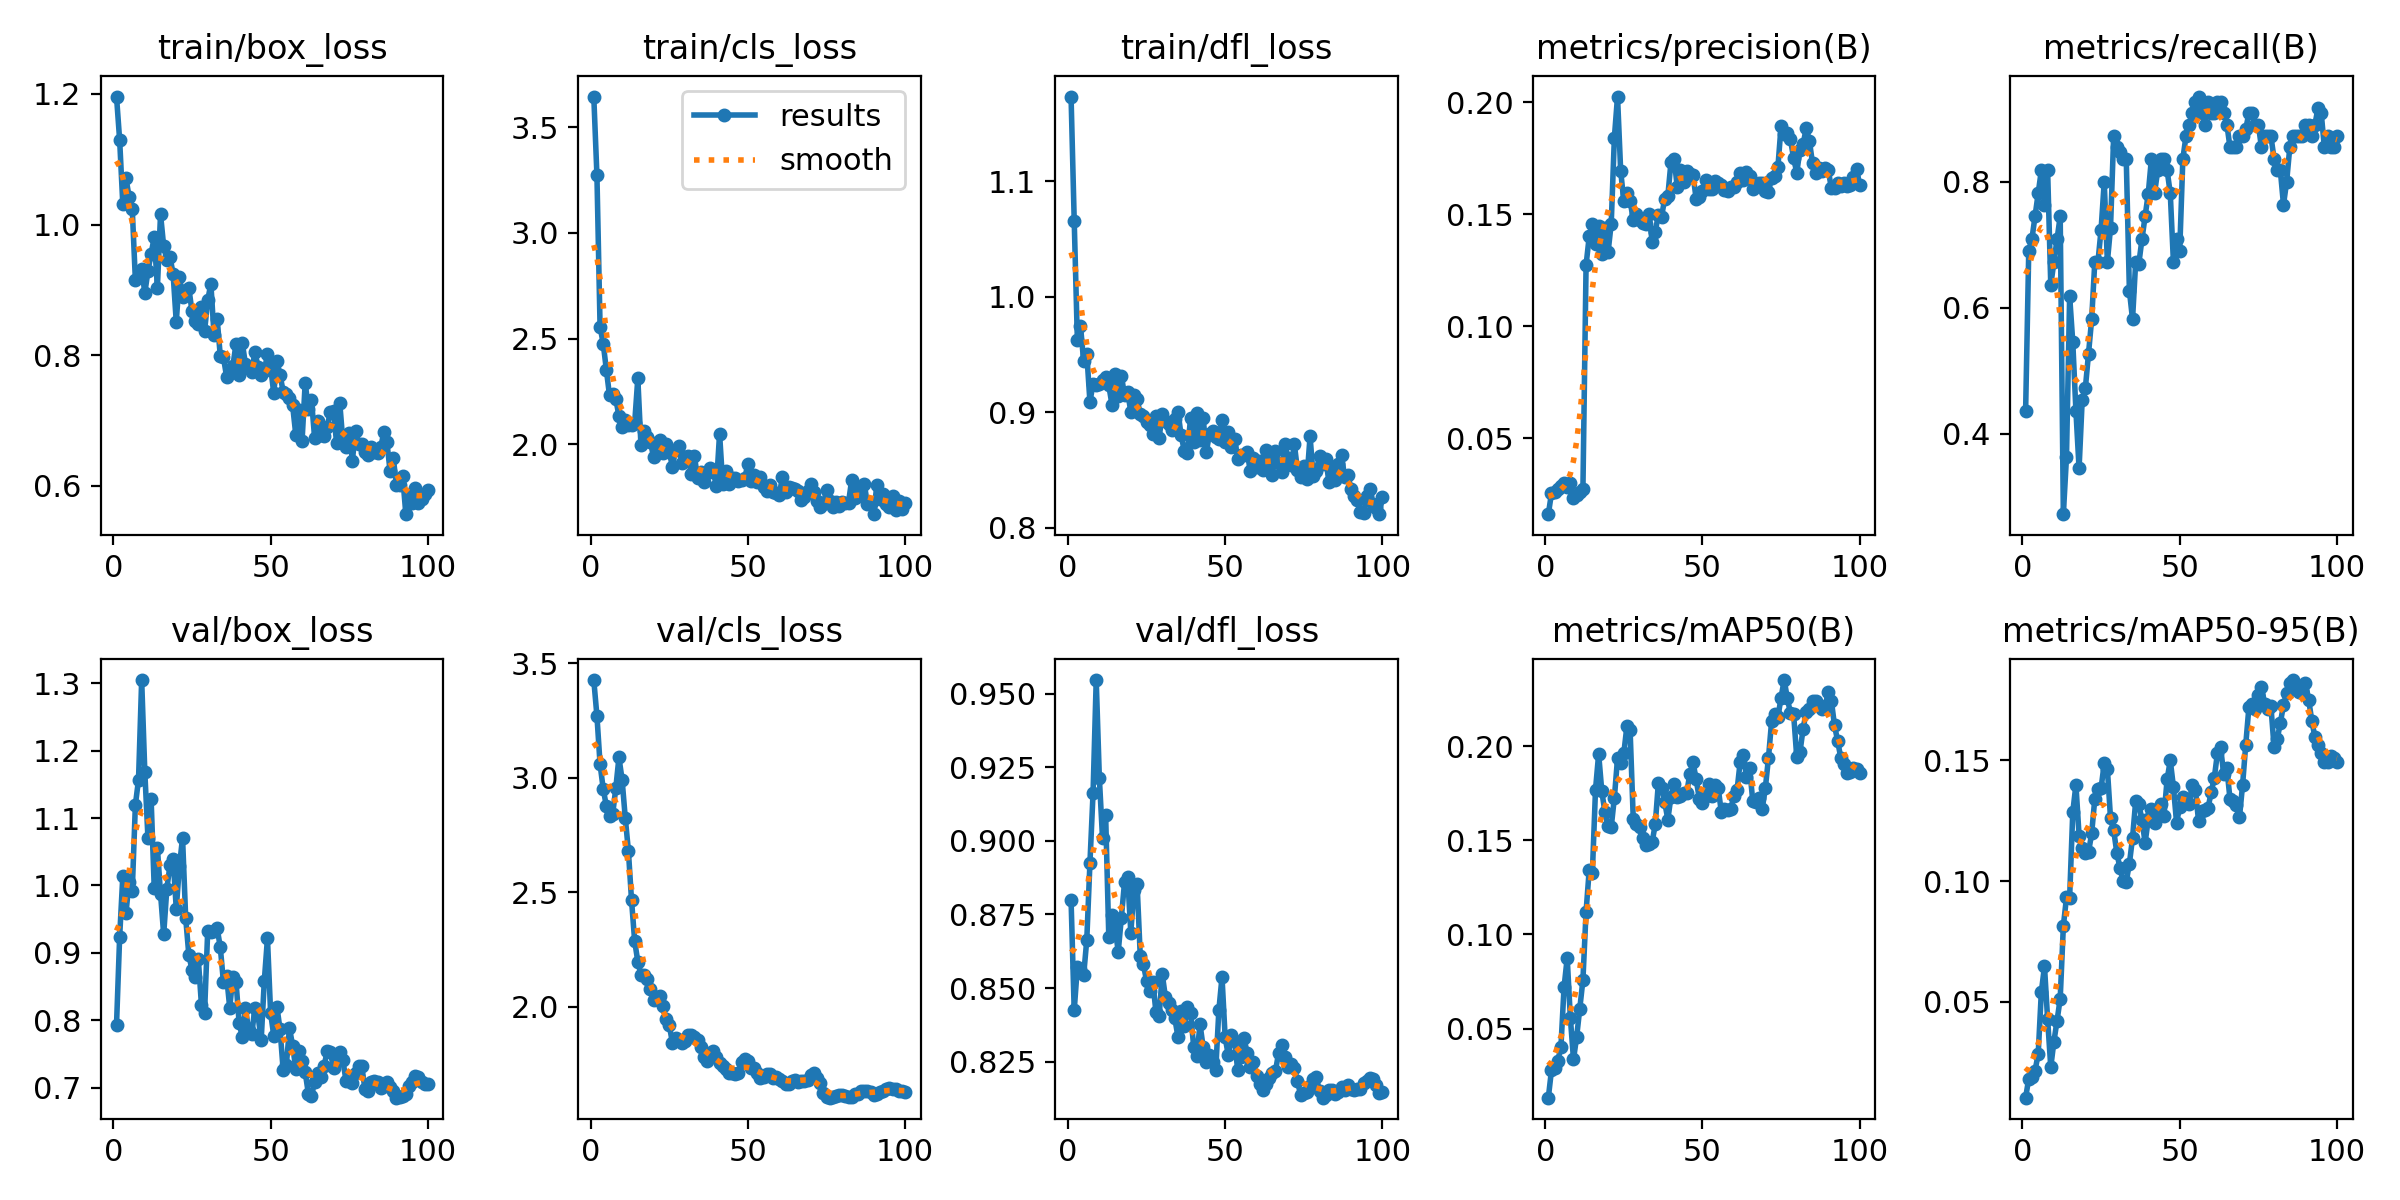

The file beside this chart, header and first rows:
epoch, time, train/box_loss, train/cls_loss, train/dfl_loss, metrics/precision(B), metrics/recall(B), metrics/mAP50(B), metrics/mAP50-95(B), val/box_loss, val/cls_loss, val/dfl_loss, lr/pg0, lr/pg1, lr/pg2
1, 23.64, 1.196, 3.646, 1.173, 0.016, 0.4364, 0.01328, 0.01039, 0.793, 3.426, 0.8799, 0.0001, 0.0001, 0.0001
2, 45.59, 1.129, 3.273, 1.066, 0.02533, 0.6909, 0.02787, 0.01832, 0.9239, 3.27, 0.8424, 0.0002178, 0.0002178, 0.0002178
3, 66.59, 1.031, 2.555, 0.9628, 0.026, 0.7091, 0.02899, 0.01876, 1.014, 3.059, 0.8572, 0.0003333, 0.0003333, 0.0003333
4, 87.96, 1.071, 2.476, 0.9748, 0.02733, 0.7454, 0.03285, 0.02157, 0.9585, 2.951, 0.8564, 0.0004463, 0.0004463, 0.0004463
5, 109.2, 1.042, 2.351, 0.9441, 0.02867, 0.7818, 0.0402, 0.02845, 1.006, 2.876, 0.8543, 0.000557, 0.000557, 0.000557
6, 130.3, 1.024, 2.23, 0.9507, 0.03, 0.8182, 0.072, 0.05413, 0.9914, 2.832, 0.8664, 0.0006653, 0.0006653, 0.0006653
7, 151.2, 0.9148, 2.237, 0.9091, 0.028, 0.7636, 0.08748, 0.06473, 1.12, 2.841, 0.8924, 0.0007713, 0.0007713, 0.0007713
8, 172, 0.9197, 2.214, 0.9245, 0.03, 0.8182, 0.05579, 0.04282, 1.157, 2.955, 0.9164, 0.0008749, 0.0008749, 0.0008749
9, 192.8, 0.9322, 2.132, 0.9237, 0.02333, 0.6364, 0.03361, 0.02306, 1.305, 3.088, 0.9546, 0.000976, 0.000976, 0.000976
10, 213.9, 0.8953, 2.082, 0.9245, 0.02467, 0.6727, 0.04555, 0.03362, 1.169, 2.992, 0.9212, 0.001075, 0.001075, 0.001075
11, 235.3, 0.9285, 2.114, 0.9277, 0.026, 0.7091, 0.06059, 0.0423, 1.07, 2.826, 0.901, 0.001171, 0.001171, 0.001171
12, 256, 0.9552, 2.089, 0.9307, 0.02733, 0.7454, 0.07587, 0.05139, 1.129, 2.682, 0.9086, 0.001265, 0.001265, 0.001265
13, 276.9, 0.9806, 2.092, 0.9232, 0.1272, 0.2727, 0.1121, 0.08141, 0.9955, 2.466, 0.8674, 0.001357, 0.001357, 0.001357
14, 297.8, 0.9035, 2.1, 0.9067, 0.14, 0.3636, 0.1343, 0.09327, 1.056, 2.287, 0.8747, 0.001446, 0.001446, 0.001446
15, 319, 1.016, 2.311, 0.933, 0.1455, 0.619, 0.1327, 0.0932, 0.9877, 2.198, 0.8706, 0.001533, 0.001533, 0.001533
16, 340.4, 0.9667, 1.994, 0.9143, 0.1365, 0.5454, 0.1769, 0.1286, 0.9273, 2.14, 0.8623, 0.001618, 0.001618, 0.001618
17, 361.8, 0.9457, 2.06, 0.9315, 0.1449, 0.4364, 0.1959, 0.1399, 0.995, 2.138, 0.874, 0.001683, 0.001683, 0.001683
18, 382.6, 0.9505, 2.032, 0.9151, 0.1321, 0.3454, 0.1761, 0.1189, 1.03, 2.121, 0.8859, 0.001663, 0.001663, 0.001663
19, 403.6, 0.9242, 2.011, 0.9172, 0.1437, 0.4546, 0.1649, 0.1137, 1.04, 2.08, 0.8878, 0.001644, 0.001644, 0.001644
20, 424.3, 0.8507, 1.939, 0.9005, 0.133, 0.4727, 0.1575, 0.1115, 0.9655, 2.028, 0.8688, 0.001624, 0.001624, 0.001624
21, 445.4, 0.92, 1.976, 0.9153, 0.1458, 0.5273, 0.157, 0.1119, 1.028, 2.042, 0.8834, 0.001604, 0.001604, 0.001604
22, 466.4, 0.8897, 2.018, 0.9116, 0.1842, 0.5818, 0.1727, 0.1197, 1.071, 2.05, 0.8852, 0.001584, 0.001584, 0.001584
23, 487.2, 0.8996, 1.957, 0.8982, 0.2025, 0.6727, 0.1935, 0.1341, 0.9514, 2.003, 0.861, 0.001564, 0.001564, 0.001564
24, 508, 0.9028, 2.001, 0.897, 0.1694, 0.6727, 0.1912, 0.1381, 0.8969, 1.945, 0.8581, 0.001545, 0.001545, 0.001545
25, 529.2, 0.8669, 1.963, 0.8919, 0.1557, 0.7243, 0.1963, 0.1385, 0.875, 1.921, 0.8525, 0.001525, 0.001525, 0.001525
26, 550, 0.852, 1.894, 0.8891, 0.1593, 0.8, 0.2109, 0.1488, 0.8638, 1.844, 0.8489, 0.001505, 0.001505, 0.001505
27, 571.8, 0.8483, 1.97, 0.8813, 0.156, 0.6727, 0.2085, 0.1465, 0.8915, 1.866, 0.8521, 0.001485, 0.001485, 0.001485
28, 592.6, 0.8732, 1.993, 0.897, 0.1474, 0.7273, 0.1615, 0.126, 0.8232, 1.858, 0.8418, 0.001465, 0.001465, 0.001465
29, 613.7, 0.8366, 1.911, 0.8781, 0.15, 0.8727, 0.1589, 0.1211, 0.8111, 1.844, 0.8405, 0.001446, 0.001446, 0.001446
30, 635, 0.8837, 1.94, 0.8981, 0.1474, 0.8546, 0.1568, 0.1118, 0.9327, 1.851, 0.8547, 0.001426, 0.001426, 0.001426
31, 656.1, 0.9096, 1.945, 0.8928, 0.1458, 0.8474, 0.1514, 0.1055, 0.9311, 1.877, 0.847, 0.001406, 0.001406, 0.001406
32, 677, 0.8315, 1.86, 0.8894, 0.1454, 0.8364, 0.1474, 0.09997, 0.9328, 1.878, 0.845, 0.001386, 0.001386, 0.001386
33, 698.3, 0.8557, 1.942, 0.885, 0.1502, 0.8364, 0.1483, 0.0998, 0.9368, 1.869, 0.8426, 0.001366, 0.001366, 0.001366
34, 719.2, 0.7987, 1.84, 0.894, 0.1378, 0.6274, 0.149, 0.1072, 0.9083, 1.856, 0.8397, 0.001347, 0.001347, 0.001347
35, 740, 0.7968, 1.87, 0.9002, 0.1422, 0.5818, 0.1585, 0.1179, 0.8569, 1.825, 0.8334, 0.001327, 0.001327, 0.001327
36, 761.2, 0.7671, 1.82, 0.88, 0.1498, 0.6727, 0.1807, 0.1331, 0.8657, 1.781, 0.8422, 0.001307, 0.001307, 0.001307
37, 782.1, 0.7757, 1.864, 0.8668, 0.1487, 0.6702, 0.1779, 0.1321, 0.8189, 1.764, 0.8372, 0.001287, 0.001287, 0.001287
38, 802.9, 0.783, 1.885, 0.8649, 0.157, 0.7091, 0.1703, 0.1252, 0.8643, 1.799, 0.8436, 0.001267, 0.001267, 0.001267
39, 824.3, 0.8173, 1.866, 0.8952, 0.1581, 0.7454, 0.161, 0.1159, 0.8574, 1.809, 0.8415, 0.001248, 0.001248, 0.001248
40, 845.1, 0.7698, 1.804, 0.8745, 0.1733, 0.7812, 0.1732, 0.1256, 0.7956, 1.783, 0.83, 0.001228, 0.001228, 0.001228
41, 865.9, 0.8186, 2.05, 0.8994, 0.1747, 0.8364, 0.18, 0.1299, 0.7753, 1.756, 0.8268, 0.001208, 0.001208, 0.001208
42, 886.7, 0.7862, 1.809, 0.8762, 0.162, 0.7818, 0.1729, 0.1243, 0.8183, 1.741, 0.8378, 0.001188, 0.001188, 0.001188
43, 907.4, 0.7799, 1.874, 0.8953, 0.1695, 0.8182, 0.1734, 0.13, 0.7854, 1.73, 0.83, 0.001168, 0.001168, 0.001168
44, 928.4, 0.7734, 1.81, 0.8652, 0.1644, 0.8364, 0.1751, 0.1319, 0.7789, 1.711, 0.8248, 0.001149, 0.001149, 0.001149
45, 949.2, 0.8052, 1.84, 0.8811, 0.1692, 0.8364, 0.1751, 0.1271, 0.8183, 1.712, 0.8272, 0.001129, 0.001129, 0.001129
46, 970, 0.7823, 1.837, 0.884, 0.1681, 0.8182, 0.1854, 0.1421, 0.8074, 1.71, 0.825, 0.001109, 0.001109, 0.001109
47, 990.8, 0.7693, 1.827, 0.8789, 0.1677, 0.7818, 0.1915, 0.1499, 0.7705, 1.712, 0.8221, 0.001089, 0.001089, 0.001089
48, 1011, 0.7751, 1.829, 0.8766, 0.1568, 0.6727, 0.1825, 0.1391, 0.8588, 1.76, 0.8425, 0.001069, 0.001069, 0.001069
49, 1033, 0.8019, 1.839, 0.8935, 0.1578, 0.7091, 0.1722, 0.1242, 0.9215, 1.774, 0.8538, 0.00105, 0.00105, 0.00105
50, 1053, 0.7824, 1.904, 0.8744, 0.1602, 0.6909, 0.1696, 0.1307, 0.8111, 1.764, 0.8332, 0.00103, 0.00103, 0.00103
51, 1074, 0.7415, 1.824, 0.8829, 0.1651, 0.8364, 0.1734, 0.1346, 0.7771, 1.736, 0.8272, 0.00101, 0.00101, 0.00101
52, 1095, 0.7913, 1.852, 0.8697, 0.1613, 0.8727, 0.1802, 0.1332, 0.8204, 1.733, 0.8342, 0.0009902, 0.0009902, 0.0009902
53, 1116, 0.7694, 1.822, 0.8768, 0.1614, 0.8909, 0.1737, 0.1319, 0.7864, 1.714, 0.8319, 0.0009704, 0.0009704, 0.0009704
54, 1137, 0.7441, 1.845, 0.8598, 0.1647, 0.9091, 0.1794, 0.1399, 0.726, 1.691, 0.822, 0.0009506, 0.0009506, 0.0009506
55, 1157, 0.7398, 1.797, 0.8626, 0.1638, 0.9273, 0.178, 0.1376, 0.7334, 1.694, 0.8265, 0.0009308, 0.0009308, 0.0009308
56, 1178, 0.7335, 1.778, 0.8626, 0.1631, 0.9353, 0.1651, 0.1248, 0.7883, 1.708, 0.8329, 0.000911, 0.000911, 0.000911
57, 1199, 0.7229, 1.807, 0.8657, 0.1609, 0.9097, 0.1668, 0.1289, 0.7626, 1.707, 0.828, 0.0008912, 0.0008912, 0.0008912
58, 1220, 0.6783, 1.774, 0.8487, 0.1603, 0.8909, 0.1661, 0.1296, 0.7281, 1.69, 0.8231, 0.0008714, 0.0008714, 0.0008714
59, 1240, 0.7158, 1.768, 0.8602, 0.1621, 0.9273, 0.1666, 0.1302, 0.7543, 1.694, 0.8248, 0.0008516, 0.0008516, 0.0008516
60, 1261, 0.6681, 1.761, 0.8524, 0.1619, 0.9091, 0.1736, 0.1367, 0.7397, 1.684, 0.8201, 0.0008318, 0.0008318, 0.0008318
... 40 more rows
